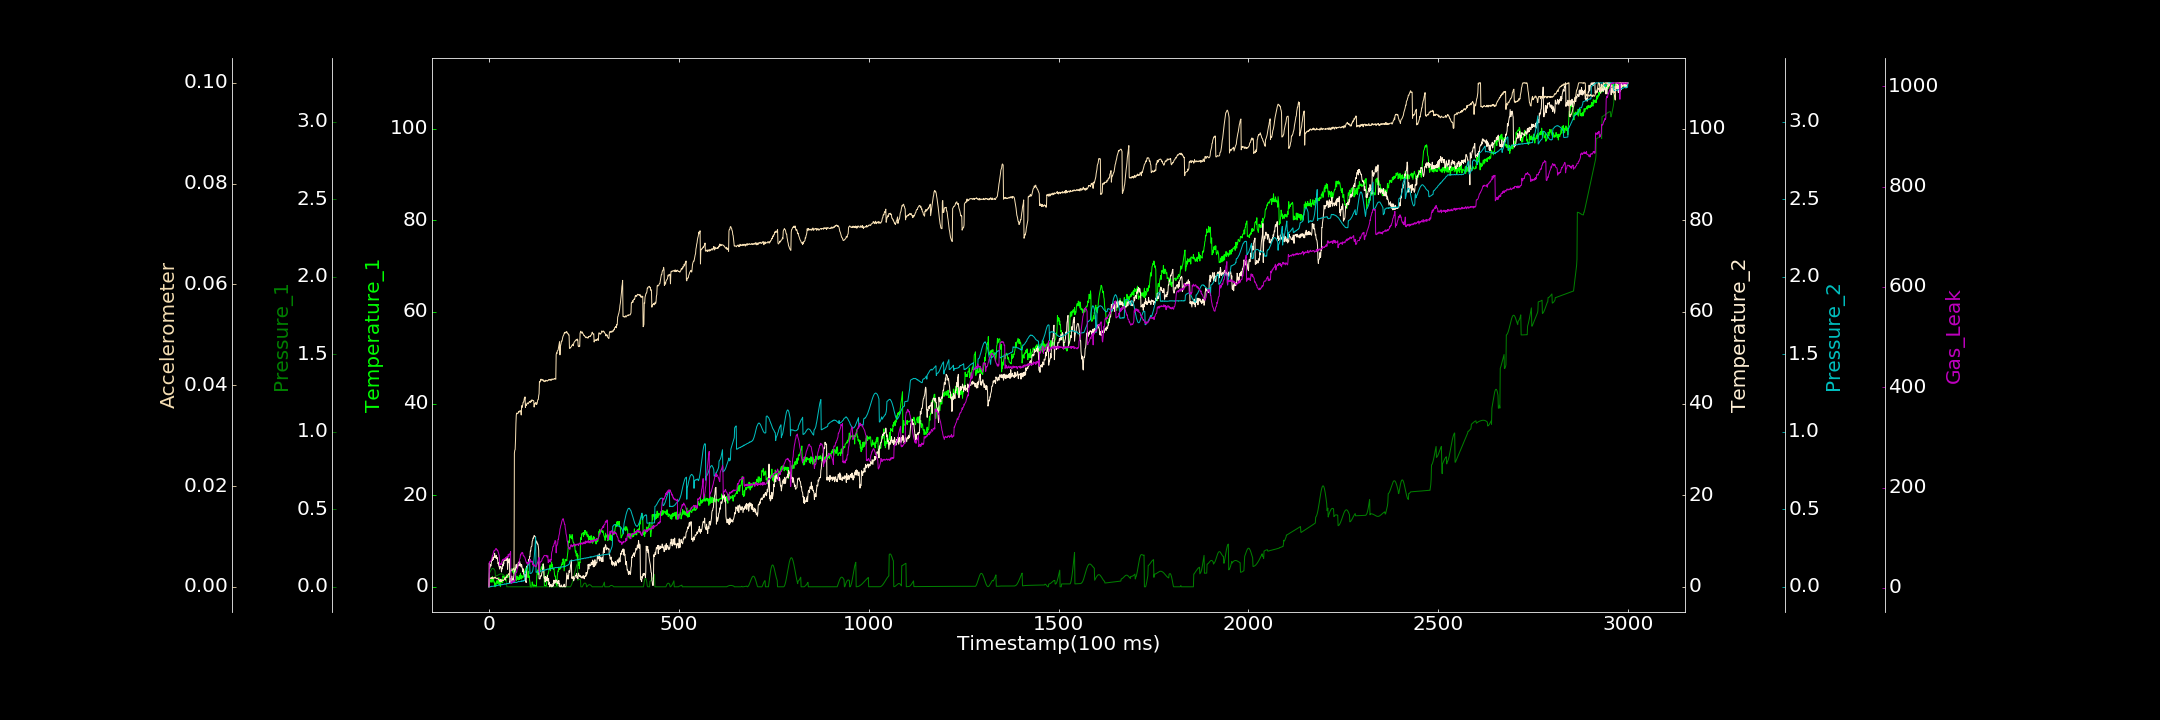

The table this chart was drawn from, first rows:
0.000000000, 0.000000000, 0.000080118, 0.000000000, 0.000000000, 0.000000000, 2.343828655
1, 0.6651, 0.08568, 5.152, 0.001553, 0.001492, 50.98
2, 0.9093, 0.09121, 4.013, 0.0004551, 0.001641, 52.45
3, 1.306, 0.09614, 4.6, 0.0006267, 0.001783, 51.68
4, 1.288, 0.1015, 4.871, 0.001609, 0.001587, 52.96
5, 1.081, 0.1061, 4.518, 0.000000000, 0.001707, 54.22
6, 1.773, 0.1106, 4.962, 0.001718, 0.001778, 54.84
7, 1.2, 0.1139, 5.834, 0.003884, 0.001684, 57.19
8, 0.9901, 0.1164, 6.068, 0.001765, 0.001873, 58.31
9, 2.219, 0.1179, 5.717, 0.003403, 0.001601, 64.43
10, 1.31, 0.1189, 6.464, 0.003577, 0.001909, 64.79
11, 1.856, 0.1185, 5.938, 0.003595, 0.001777, 66.97
12, 1.837, 0.1171, 6.483, 0.004699, 0.001709, 71.12
13, 1.014, 0.1149, 6.402, 0.003673, 0.001621, 73.86
14, 1.078, 0.1118, 6.423, 0.004411, 0.001834, 74.69
15, 0.4165, 0.1078, 7.329, 0.006425, 0.001818, 73.86
16, 0.000000000, 0.1033, 6.475, 0.006744, 0.001945, 75.31
17, 0.8159, 0.06952, 6.314, 0.0063, 0.001896, 77.27
18, 0.357, 0.06987, 6.407, 0.005839, 0.001692, 78.21
19, 0.6658, 0.07029, 6.853, 0.007643, 0.001732, 78.68
20, 1.289, 0.07096, 6.232, 0.006583, 0.001604, 76.9
21, 0.8685, 0.07194, 6.128, 0.009612, 0.001616, 76.82
22, 1.307, 0.07318, 6.378, 0.008654, 0.001613, 74.42
23, 0.7305, 0.07441, 5.684, 0.00908, 0.001716, 75.24
24, 0.876, 0.07589, 5.019, 0.01043, 0.001548, 72.98
25, 1.54, 0.07714, 5.272, 0.01109, 0.001436, 70.19
26, 1.985, 0.07848, 4.515, 0.009975, 0.00143, 67.2
27, 0.3841, 0.07976, 4.454, 0.009855, 0.001283, 64.46
28, 1.266, 0.08088, 3.868, 0.01231, 0.001305, 44.98
29, 1.174, 0.08206, 4.436, 0.01303, 0.001052, 48.44
30, 0.03303, 0.08279, 4.277, 0.01349, 0.001493, 47.67
31, 0.5895, 0.08309, 4.479, 0.01231, 0.001109, 46.72
32, 1, 0.08348, 4.258, 0.01342, 0.001255, 48.32
33, 1.652, 0.08309, 3.244, 0.0143, 0.001006, 47.37
34, 1.024, 0.08282, 4.051, 0.01254, 0.001408, 52.47
35, 1.474, 0.08186, 3.913, 0.01526, 0.001206, 54.61
36, 0.8602, 0.08109, 4.917, 0.01411, 0.00127, 56.41
37, 2.394, 0.0795, 4.518, 0.01441, 0.001291, 54.53
38, 1.972, 0.07784, 5.401, 0.01565, 0.00123, 56.5
39, 2.03, 0.07607, 4.974, 0.01684, 0.00139, 57.52
40, 2.233, 0.0739, 5.937, 0.01746, 0.0014, 58.08
41, 2.177, 0.07153, 5.926, 0.01856, 0.001475, 58.23
42, 1.795, 0.06924, 5.702, 0.01599, 0.001804, 56.5
43, 1.649, 0.06673, 5.777, 0.01844, 0.001447, 57.83
44, 1.603, 0.06437, 6.289, 0.01757, 0.001816, 60.43
45, 1.271, 0.062, 5.844, 0.01763, 0.00186, 59.35
46, 2.563, 0.05995, 6.342, 0.01883, 0.002083, 59.45
47, 2.286, 0.000000974, 5.805, 0.02117, 0.001858, 62.46
48, 2.645, 0.00001938, 6.404, 0.01992, 0.00217, 60.97
49, 2.026, 0.00001656, 3.825, 0.02167, 0.002232, 61.97
50, 2.067, 0.00006406, 5.146, 0.02085, 0.002247, 63.13
51, 2.178, 0.00005717, 5.702, 0.02055, 0.002504, 67.24
52, 2.219, 0.000000000, 5.266, 0.02168, 0.002462, 61.45
53, 2.399, 0.000000000, 6.14, 0.02402, 0.002647, 64.9
54, 2.891, 0.000000000, 5.598, 0.02235, 0.002469, 67.66
55, 2.967, 0.000000000, 0.8492, 0.02164, 0.002953, 67.08
56, 3.355, 0.000000000, 1.278, 0.02232, 0.003045, 68.99
57, 3.154, 0.00009043, 1.173, 0.0236, 0.003365, 72.55
58, 3.618, 0.000000000, 1.891, 0.02462, 0.003163, 11.21
59, 3.961, 0.0000427, 1.119, 0.02423, 0.003334, 9.82
60, 3.584, 0.00002703, 2.364, 0.02537, 0.003281, 9.247
... 2,939 more rows
